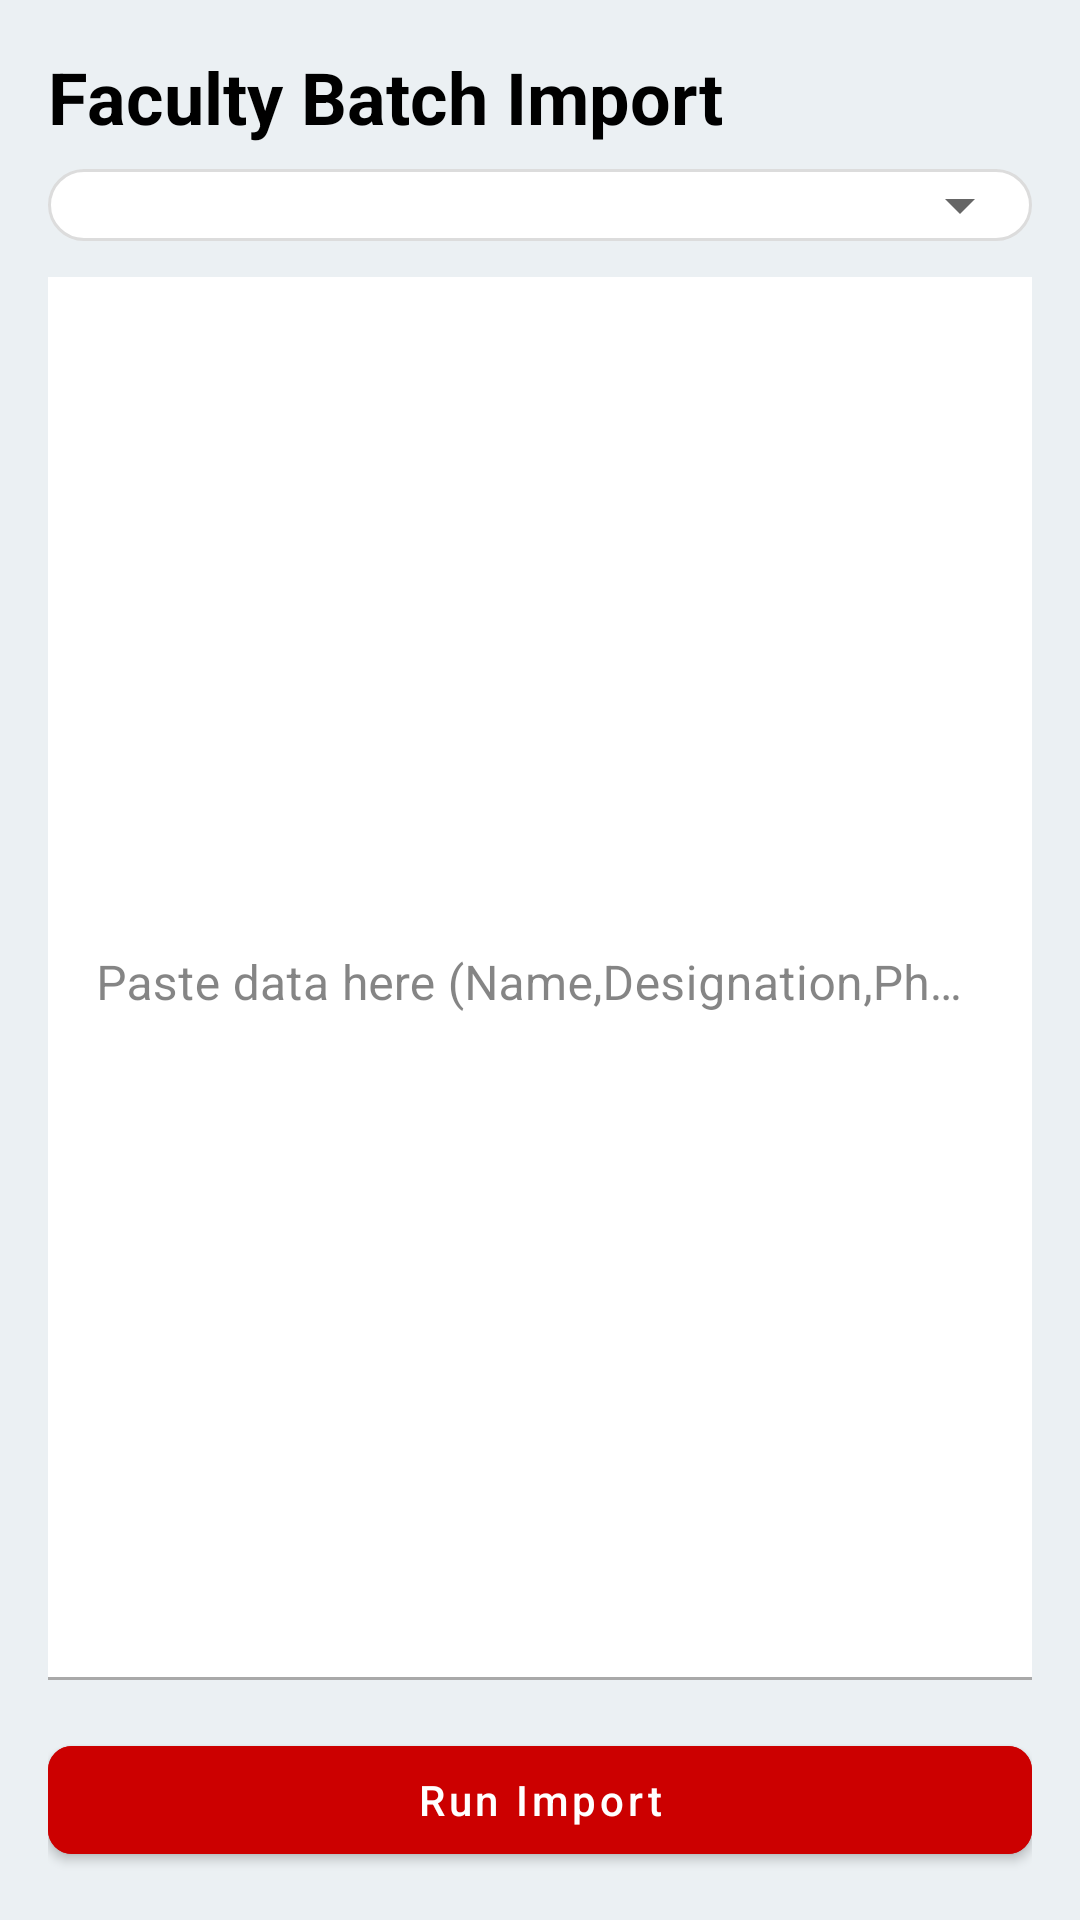

The Android layout XML behind this screen, and the referenced resources:
<!-- AndroidManifest.xml: application theme Theme.IIUCPedia -->
<!-- res/layout/fragment_admin_faculty_import.xml -->
<?xml version="1.0" encoding="utf-8"?>
<LinearLayout xmlns:android="http://schemas.android.com/apk/res/android"
    xmlns:app="http://schemas.android.com/apk/res-auto"
    android:orientation="vertical"
    android:layout_width="match_parent"
    android:layout_height="match_parent"
    android:padding="16dp"
    android:background="@color/backgroundColor">

    <TextView
        android:layout_width="wrap_content"
        android:layout_height="wrap_content"
        android:text="Faculty Batch Import"
        android:textSize="24sp"
        android:textStyle="bold"
        android:textColor="@color/black"
        android:layout_marginBottom="8dp"/>

    <com.google.android.material.textfield.TextInputLayout
        android:layout_width="match_parent"
        android:layout_height="wrap_content"
        android:layout_marginBottom="12dp"
        android:hint="Select Department"
        android:background="@drawable/rounded_search_background">

        <Spinner
            android:id="@+id/spinnerDepartment"
            android:layout_width="match_parent"
            android:layout_height="wrap_content"
            android:spinnerMode="dropdown"
            android:padding="12dp"
            android:popupBackground="@color/white"/>
    </com.google.android.material.textfield.TextInputLayout>

    <com.google.android.material.textfield.TextInputLayout
        android:layout_width="match_parent"
        android:layout_height="0dp"
        android:layout_weight="1"
        android:layout_marginBottom="16dp"
        android:hint="Paste data here (Name,Designation,Phone,PhotoUrl)">

        <com.google.android.material.textfield.TextInputEditText
            android:id="@+id/editFacultyData"
            android:layout_width="match_parent"
            android:layout_height="match_parent"
            android:gravity="top"
            android:inputType="textMultiLine"
            android:background="@color/white"
            android:textColor="@color/black"/>
    </com.google.android.material.textfield.TextInputLayout>

    <com.google.android.material.button.MaterialButton
        android:id="@+id/btnRunImport"
        android:layout_width="match_parent"
        android:layout_height="wrap_content"
        android:text="Run Import"
        app:cornerRadius="8dp"
        android:textAllCaps="false"
        android:backgroundTint="@android:color/holo_red_dark"/>

</LinearLayout>
<!-- resources referenced by this layout -->
<resources>
  <color name="backgroundColor">#ebf0f3</color>
  <color name="black">#FF000000</color>
  <color name="white">#FFFFFFFF</color>
  <!-- drawable rounded_search_background (drawable) -->
  <?xml version="1.0" encoding="utf-8"?>
  <shape xmlns:android="http://schemas.android.com/apk/res/android"
      android:shape="rectangle">
      <corners android:radius="24dp" />
      <solid android:color="@android:color/white" />
      <stroke android:width="1dp" android:color="#DCDCDC" /> </shape>
  <style name="Theme.IIUCPedia" parent="Theme.MaterialComponents.DayNight.NoActionBar">
          <item name="colorPrimary">#00695C</item>
          <item name="colorPrimaryVariant">#003E36</item>
          <item name="colorOnPrimary">@color/white</item>
          <item name="colorSecondary">#003231</item>
          <item name="colorSecondaryVariant">#00695C</item>
          <item name="colorOnSecondary">@color/black</item>
  
          <item name="colorSurface">@color/white</item>
          <item name="colorOnSurface">#333333</item>
          <item name="backgroundColor">@color/white</item>
          <item name="colorPrimaryContainer">#8A562B</item>
          <item name="colorOnPrimaryContainer">#F2E9D0</item>
          <item name="colorSecondaryContainer">#004D40</item>
          <item name="colorOnSecondaryContainer">#FFFFFF</item>
  
          <item name="android:statusBarColor">@color/white</item>
          <item name="android:navigationBarColor">@color/white</item>
          <item name="android:windowLightStatusBar">true</item>
  
          <item name="bottomNavigationStyle">@style/Widget.App.BottomNavigationView</item>
      </style>
  <style name="Widget.App.BottomNavigationView" parent="Widget.MaterialComponents.BottomNavigationView">
          <item name="itemBackground">@drawable/nav_item_background</item>
          <item name="itemPaddingTop">12dp</item>
          <item name="itemPaddingBottom">12dp</item>
      </style>
  <!-- drawable nav_item_background (drawable) -->
  <?xml version="1.0" encoding="utf-8"?>
  <selector xmlns:android="http://schemas.android.com/apk/res/android">
      <item android:state_checked="true">
          <shape android:shape="rectangle">
              <solid android:color="#E8F5E9" />
              <corners android:radius="32dp" />
              <padding android:left="8dp" android:right="8dp" android:top="4dp" android:bottom="4dp" />
          </shape>
      </item>
  
      <item android:state_checked="false">
          <shape android:shape="rectangle">
              <solid android:color="@android:color/transparent" />
          </shape>
      </item>
  </selector>
</resources>
